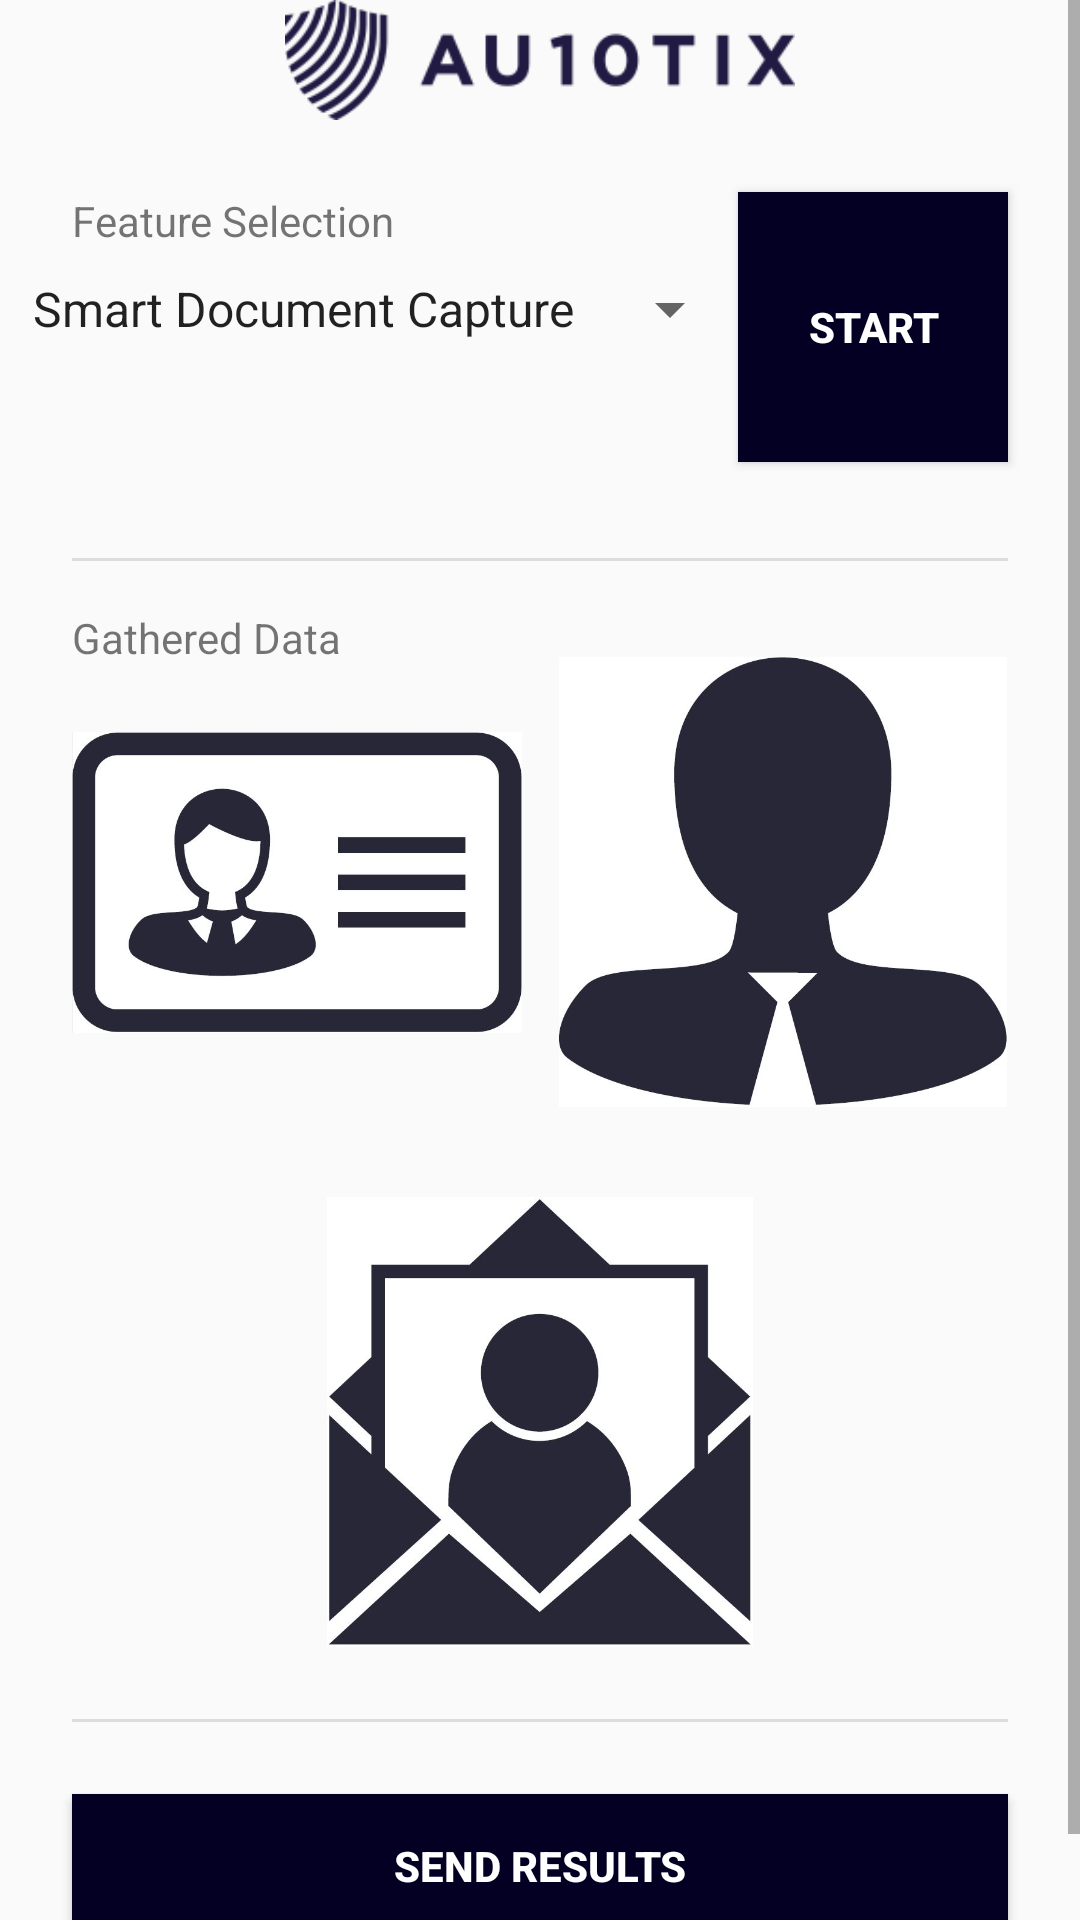

The Android layout XML behind this screen, and the referenced resources:
<!-- AndroidManifest.xml: application theme AppTheme -->
<!-- res/layout/fragment_lobby_sample.xml -->
<ScrollView
    xmlns:android="http://schemas.android.com/apk/res/android"
    xmlns:app="http://schemas.android.com/apk/res-auto"
    android:layout_width="match_parent"
    android:layout_height="match_parent">

    <androidx.constraintlayout.widget.ConstraintLayout
        android:id="@+id/frameLayout"
        android:layout_width="match_parent"
        android:layout_height="match_parent"
        android:animateLayoutChanges="true">

        <ImageView
            android:id="@+id/logo"
            android:layout_width="match_parent"
            android:layout_height="40dp"
            android:layout_marginBottom="24dp"
            android:src="@drawable/logo"
            app:layout_constraintBottom_toTopOf="@+id/featureSelectionTitle"
            app:layout_constraintTop_toTopOf="parent" />

        <TextView
            android:id="@+id/featureSelectionTitle"
            android:layout_width="wrap_content"
            android:layout_height="wrap_content"
            android:layout_marginStart="24dp"
            android:layout_marginTop="24dp"
            android:text="Feature Selection"
            app:layout_constraintStart_toStartOf="parent"
            app:layout_constraintTop_toBottomOf="@+id/logo" />

        <Spinner
            android:id="@+id/featuresSpinner"
            android:layout_width="wrap_content"
            android:layout_height="wrap_content"
            android:layout_marginTop="8dp"
            android:layout_marginEnd="20dp"
            android:entries="@array/features"
            app:layout_constraintEnd_toStartOf="@+id/startFeatureEvaluationButton"
            app:layout_constraintStart_toStartOf="@+id/featureSelectionTitle"
            app:layout_constraintTop_toBottomOf="@+id/featureSelectionTitle" />

        <TextView
            android:id="@+id/gatheredDatasTitle"
            android:layout_width="wrap_content"
            android:layout_height="wrap_content"
            android:layout_marginStart="24dp"
            android:layout_marginTop="16dp"
            android:text="Gathered Data"
            app:layout_constraintStart_toStartOf="parent"
            app:layout_constraintTop_toBottomOf="@+id/divider2" />

        <Button
            android:id="@+id/startFeatureEvaluationButton"
            style="@style/TixButton"
            android:layout_width="90dp"
            android:layout_height="90dp"
            android:layout_marginTop="24dp"
            android:layout_marginEnd="24dp"
            android:text="START"
            app:layout_constraintEnd_toEndOf="parent"
            app:layout_constraintTop_toBottomOf="@id/logo" />

        <View
            android:id="@+id/divider2"
            android:layout_width="0dp"
            android:layout_height="1dp"
            android:layout_marginStart="24dp"
            android:layout_marginTop="32dp"
            android:layout_marginEnd="24dp"
            android:layout_marginBottom="24dp"
            android:background="?android:attr/listDivider"
            app:layout_constraintBottom_toTopOf="@+id/gatheredDatasTitle"
            app:layout_constraintEnd_toEndOf="parent"
            app:layout_constraintStart_toStartOf="parent"
            app:layout_constraintTop_toBottomOf="@+id/startFeatureEvaluationButton" />


        <ImageView
            android:id="@+id/face_photo_iv"
            android:layout_width="150dp"
            android:layout_height="150dp"
            android:layout_marginTop="32dp"
            android:layout_marginEnd="24dp"
            android:scaleType="centerInside"
            android:src="@mipmap/face_male"
            app:layout_constraintEnd_toEndOf="parent"
            app:layout_constraintTop_toBottomOf="@+id/divider2" />

        <ImageView
            android:id="@+id/poa_iv"
            android:layout_width="150dp"
            android:layout_height="150dp"
            android:scaleType="centerInside"
            android:src="@mipmap/poa"
            android:layout_marginTop="30dp"
            app:layout_constraintEnd_toEndOf="parent"
            app:layout_constraintStart_toStartOf="parent"
            app:layout_constraintTop_toBottomOf="@+id/face_photo_iv" />

        <ImageView
            android:id="@+id/id_front_iv"
            android:layout_width="150dp"
            android:layout_height="150dp"
            android:layout_marginStart="24dp"
            android:layout_marginTop="32dp"
            android:scaleType="centerInside"
            android:src="@mipmap/id_front"
            app:layout_constraintStart_toStartOf="parent"
            app:layout_constraintTop_toBottomOf="@+id/divider2" />

        <View
            android:id="@+id/divider3"
            android:layout_width="0dp"
            android:layout_height="1dp"
            android:layout_margin="24dp"
            android:background="?android:attr/listDivider"
            app:layout_constraintEnd_toEndOf="parent"
            app:layout_constraintStart_toStartOf="parent"
            app:layout_constraintTop_toBottomOf="@+id/poa_iv" />

        <Button
            android:id="@+id/backend"
            style="@style/TixButton"
            android:layout_width="0dp"
            android:layout_height="wrap_content"
            android:layout_margin="24dp"
            android:text="Send results"
            app:layout_constraintBottom_toBottomOf="parent"
            app:layout_constraintEnd_toEndOf="parent"
            app:layout_constraintStart_toStartOf="parent"
            app:layout_constraintTop_toBottomOf="@id/divider3" />

    </androidx.constraintlayout.widget.ConstraintLayout>
</ScrollView>
<!-- resources referenced by this layout -->
<resources>
  <string-array name="features">
          <item>Smart Document Capture</item>
          <item>Passive Face Liveness</item>
          <item>Proof of Address</item>
          <item>SDC UI</item>
          <item>PFL UI</item>
          <item>POA UI</item>
      </string-array>
  <!-- drawable logo: png bitmap (drawable, 5654 bytes) -->
  <!-- mipmap face_male: jpg bitmap (mipmap-xxxhdpi, 16302 bytes) -->
  <!-- mipmap id_front: jpg bitmap (mipmap-xxxhdpi, 21100 bytes) -->
  <!-- mipmap poa: jpg bitmap (mipmap-xxxhdpi, 27594 bytes) -->
  <style name="TixButton" parent="Widget.AppCompat.Button">
          <item name="android:background">#040024</item>
          <item name="android:textColor">#FFFFFF</item>
          <item name="android:textStyle">bold</item>
          <item name="android:paddingLeft">16dp</item>
          <item name="android:paddingRight">16dp</item>
      </style>
  <style name="AppTheme" parent="Theme.AppCompat.Light.NoActionBar">
          
          <item name="colorPrimary">@color/colorPrimary</item>
          <item name="colorPrimaryDark">@color/colorPrimaryDark</item>
          <item name="colorAccent">@color/colorAccent</item>
      </style>
  <!-- not gathered from this repository: default colours our renderer supplied (Android Studio template values) -->
  <color name="colorPrimary">#FF6200EE</color>
  <color name="colorPrimaryDark">#FF3700B3</color>
  <color name="colorAccent">#FF03DAC5</color>
</resources>
